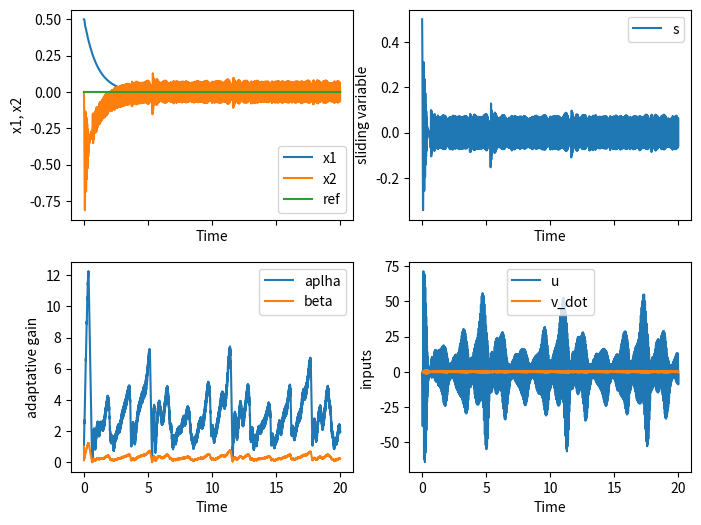

Generate this figure with matplotlib:
import numpy as np
import matplotlib.pyplot as plt
from scipy import integrate

def d(x, i, dt):
    if i < 1:
        dx = 0
    else:
        dx = (x[i] - x[i - 1]) / dt
    return dx

def longueur_pendule(t):
    return 0.8 + 0.1 * np.sin(8 * t) + 0.3 * np.cos(4 * t)

def pendule(x1, x2, u, t):
    l = longueur_pendule(t)
    l_h = longueur_pendule(t - dt)
    l_dot = (l - l_h) / dt
    
    g = 9.81
    m = 2
    
    x1_dot = x2
    x2_dot = -2 * l_dot / l - g / l * np.sin(x1) + 2 * np.sin(5 * t) + (1 + 0.5 * np.sin(t)) / (m * l**2) * u
    
    return x1_dot, x2_dot


n = 100000
times = np.linspace(0, 20, n)
dt = times[1]

alpha = np.ones(n + 1)
alpha_dot = np.zeros(n + 1)
beta = np.ones(n + 1)
# alpha[0] = 10
# beta[0] = 20
mu = 0.05
epsilon = 0.05
eta = 5
w = 100
gamma = 0.4
alpha_m = 0.001

c1 = 1

s = np.zeros(n)
s_dot = np.zeros(n)

x1 = np.zeros(n)
x2 = np.zeros(n)

x1[0] = 0.5

y = x1
y_ref = np.zeros(n) #10 * np.sin((np.arange(0, n, 1) / n) * 2 * np.pi * 4)
y_ref_dot = np.gradient(y_ref, dt)
e = np.zeros(n)
e_dot = np.zeros(n)

u = np.zeros(n)
v_dot = np.zeros(n)


# Main simulation loop
for i in range(n):
    # System output
    y[i] = x1[i]
    
    # Compute error and its derivative
    e[i] = y[i] - y_ref[i]
    e_dot[i] = x2[i] - y_ref_dot[i]
    
    # Compute sliding variable
    s[i] = e_dot[i] + c1 * e[i]
    s_dot[i] = d(s, i, dt)
    
    # compute adaptative gains
    if alpha[i] > alpha_m:
        alpha_dot[i] = w * np.sqrt(gamma / 2) *  np.sign(abs(s[i]) - mu)
    else:
        alpha_dot[i] = eta
    
    alpha[i + 1] = alpha[i] + alpha_dot[i] * dt
    beta[i + 1] = 2 * epsilon * alpha[i + 1]
    
    # SuperTwisting control law
    v_dot[i] = - beta[i + 1] * np.sign(s[i])
    u[i] = - alpha[i + 1] * np.sqrt(abs(s[i])) * np.sign(s[i]) + integrate.simpson(v_dot[:i + 1])
    
    # Update system response using the control input
    x1_dot, x2_dot = pendule(x1[i], x2[i], u[i], times[i])
    
    # Update states
    if i < n - 1:
        x1[i + 1] = x1[i] + x1_dot * dt
        x2[i + 1] = x2[i] + x2_dot * dt

# Plotting results
fig, axs = plt.subplots(2, 2, num=1, figsize=(8, 6), sharex=True, sharey=False)
(ax1, ax2), (ax3, ax4) = axs 

ax1.plot(times, x1, label='x1')
ax1.plot(times, x2, label='x2')
ax1.plot(times, y_ref, label='ref')
ax1.set_xlabel('Time')
ax1.set_ylabel('x1, x2')
ax1.legend()

# Plot phase portrait
ax2.plot(times, s, label='s')
# ax2.plot(times, s_dot, label='s_dot')
ax2.set_xlabel('Time')
ax2.set_ylabel('sliding variable')
ax2.legend()

ax3.plot(times, alpha[: -1], label='aplha')
ax3.plot(times, beta[: -1], label='beta')
ax3.set_xlabel('Time')
ax3.set_ylabel('adaptative gain')
ax3.legend()

ax4.plot(times, u, label='u')
ax4.plot(times, v_dot, label='v_dot')
ax4.set_xlabel('Time')
ax4.set_ylabel('inputs')
ax4.legend()

# # Set common time axis for zoom
# for ax in axs.flat:
#     ax.label_outer()

plt.show()
